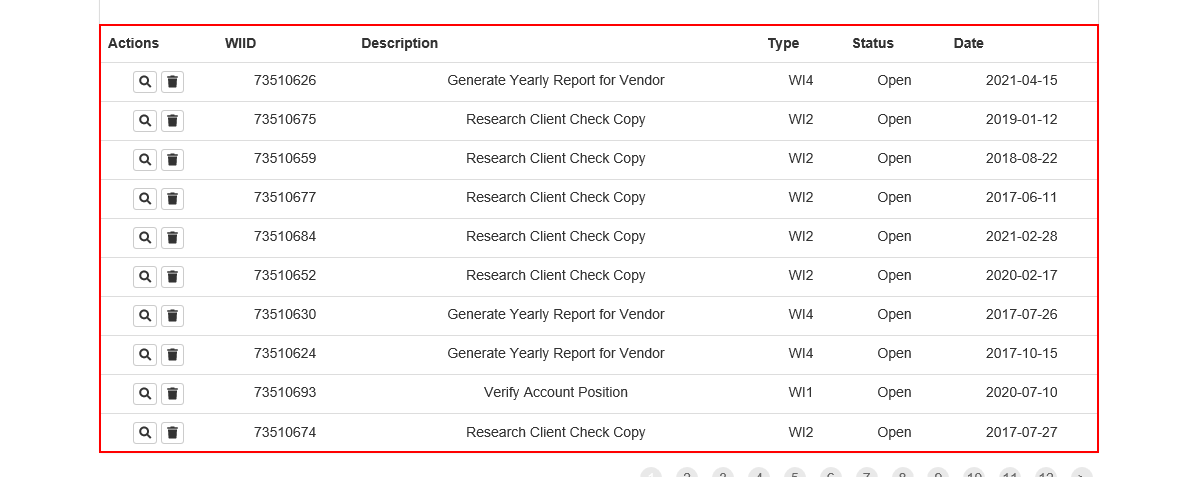
Task: Genrate the Security Hash for each Client based on their personal information.
Workflow: System1_ExtractWIsDataTable

Step 1: get-text from the table
